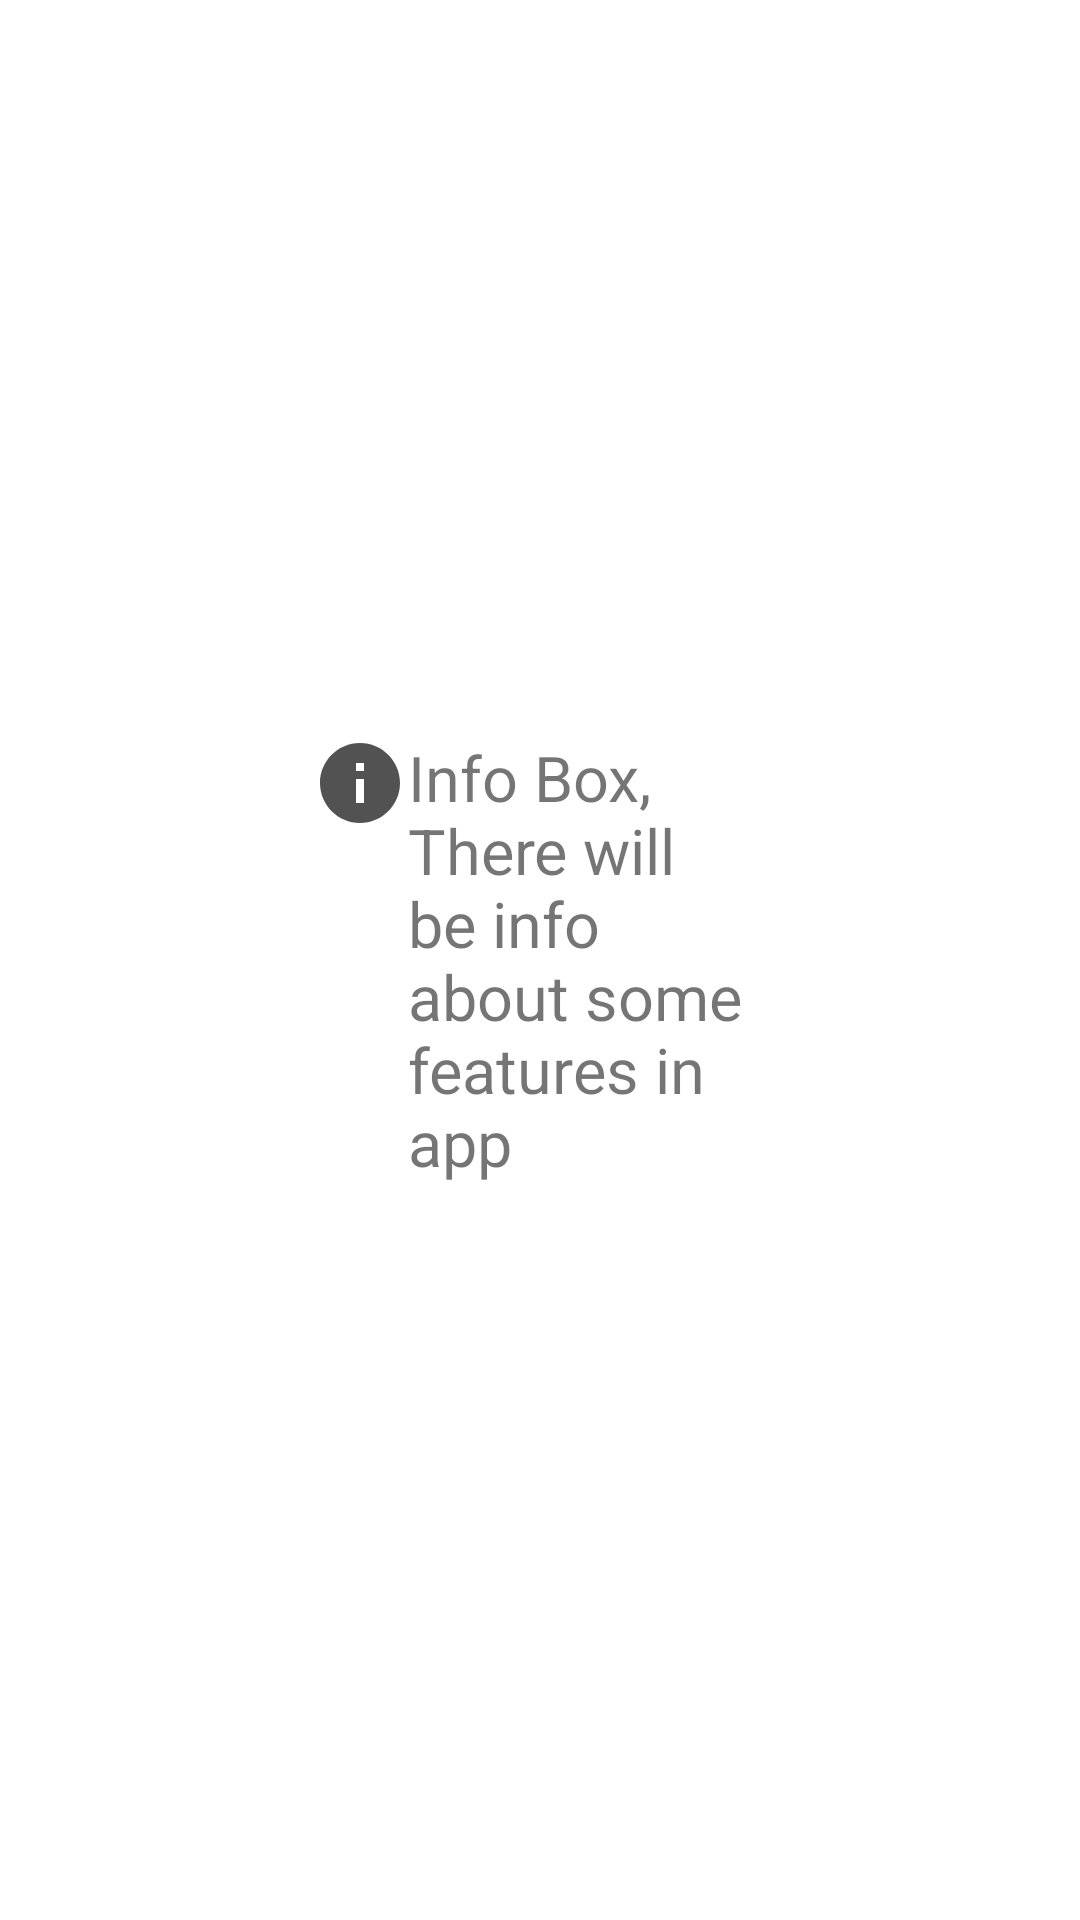

Android layout source for this screen:
<!-- AndroidManifest.xml: application theme Theme.InstantWords -->
<!-- res/layout/fragment_infobox.xml -->
<?xml version="1.0" encoding="utf-8"?>
<RelativeLayout xmlns:android="http://schemas.android.com/apk/res/android"
    android:layout_width="match_parent"
    android:gravity="center"
    android:layout_height="match_parent">


    <ImageView
        android:id="@+id/info"
        android:layout_width="wrap_content"
        android:layout_height="wrap_content"
        android:src="@drawable/ic_info" />

    <TextView
        android:layout_toRightOf="@id/info"
        android:layout_width="120dp"
        android:layout_height="wrap_content"
        android:text="Info Box, There will be info about some features in app"
        android:textSize="21sp" />


</RelativeLayout>
<!-- resources referenced by this layout -->
<resources>
  <!-- drawable ic_info (drawable) -->
  <vector android:alpha="0.72" android:height="32dp"
      android:tint="#0D0D0D" android:viewportHeight="24"
      android:viewportWidth="24" android:width="32dp" xmlns:android="http://schemas.android.com/apk/res/android">
      <path android:fillColor="@android:color/white" android:pathData="M12,2C6.48,2 2,6.48 2,12s4.48,10 10,10 10,-4.48 10,-10S17.52,2 12,2zM13,17h-2v-6h2v6zM13,9h-2L11,7h2v2z"/>
  </vector>
  <style name="Theme.InstantWords" parent="Theme.MaterialComponents.Light.NoActionBar">
          
          <item name="colorPrimary">#1E88E5</item>
          <item name="colorPrimaryVariant">@color/purple_700</item>
          <item name="colorOnPrimary">@color/white</item>
          
          <item name="colorSecondary">@color/teal_200</item>
          <item name="colorSecondaryVariant">@color/teal_700</item>
          <item name="colorOnSecondary">@color/black</item>
          
          <item name="android:statusBarColor" tools:targetApi="l">?attr/colorPrimaryVariant</item>
          
  
      </style>
  <color name="purple_700">#FF3700B3</color>
  <color name="white">#FFFFFFFF</color>
  <color name="teal_200">#FF03DAC5</color>
  <color name="teal_700">#FF018786</color>
  <color name="black">#FF000000</color>
</resources>
